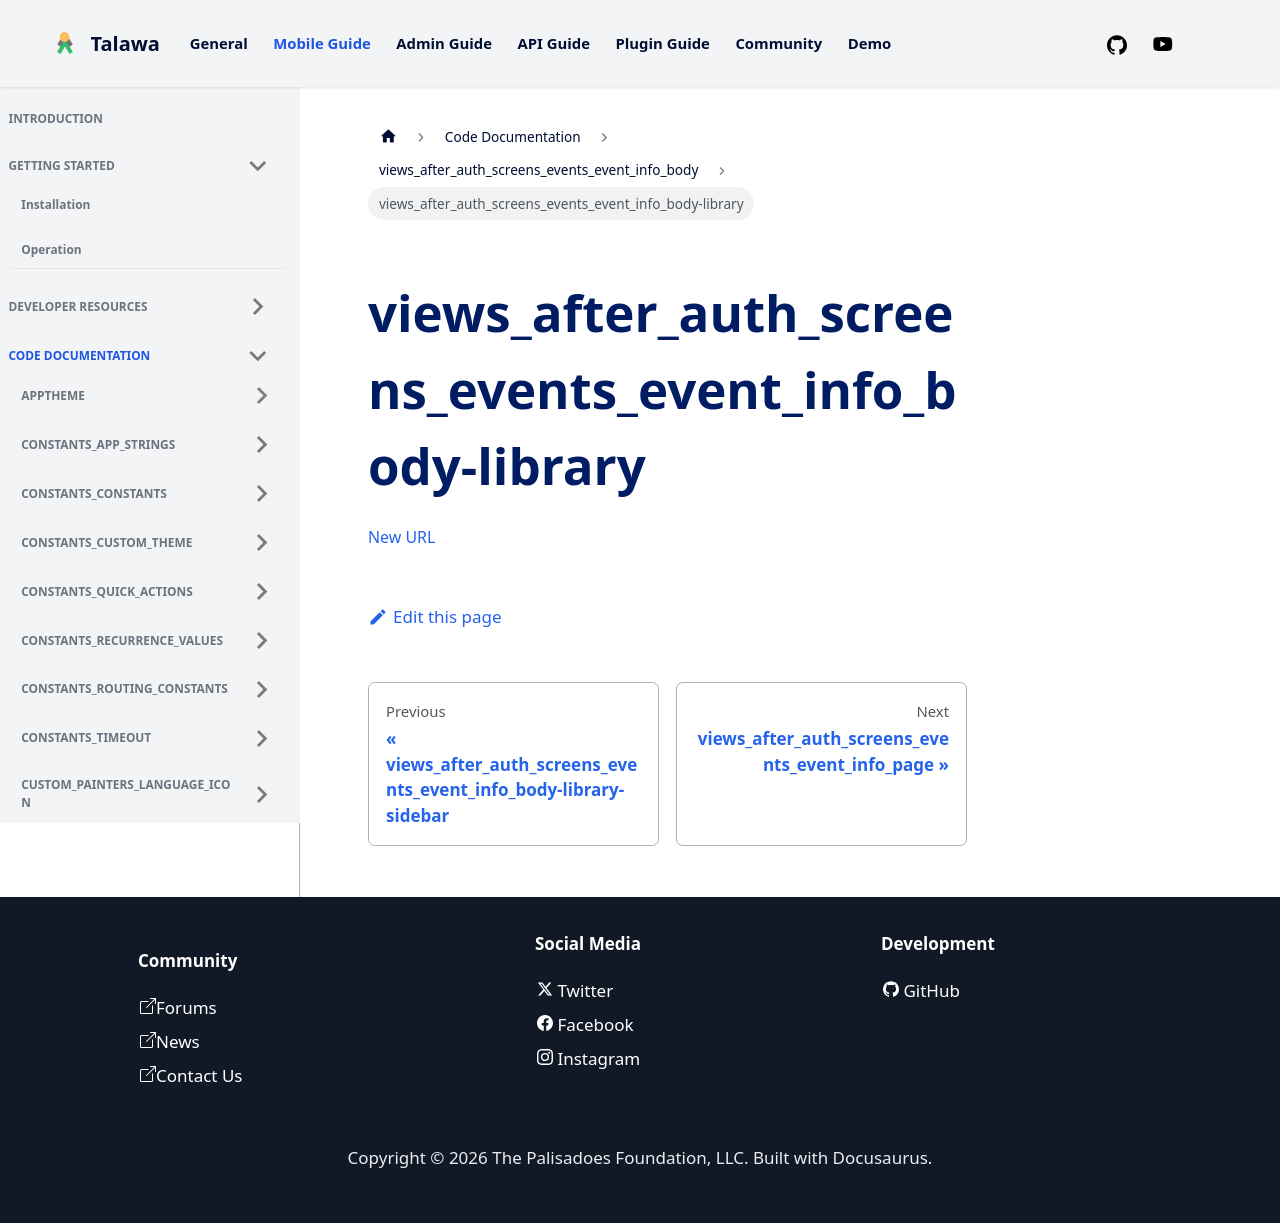

repository: PalisadoesFoundation/talawa · page: docs/auto-docs/views_after_auth_screens_events_event_info_body/views_after_auth_screens_events_event_info_body-library/index.html · generator: docusaurus

[New URL](../views_after_auth_screens_events_event_info_body/)
